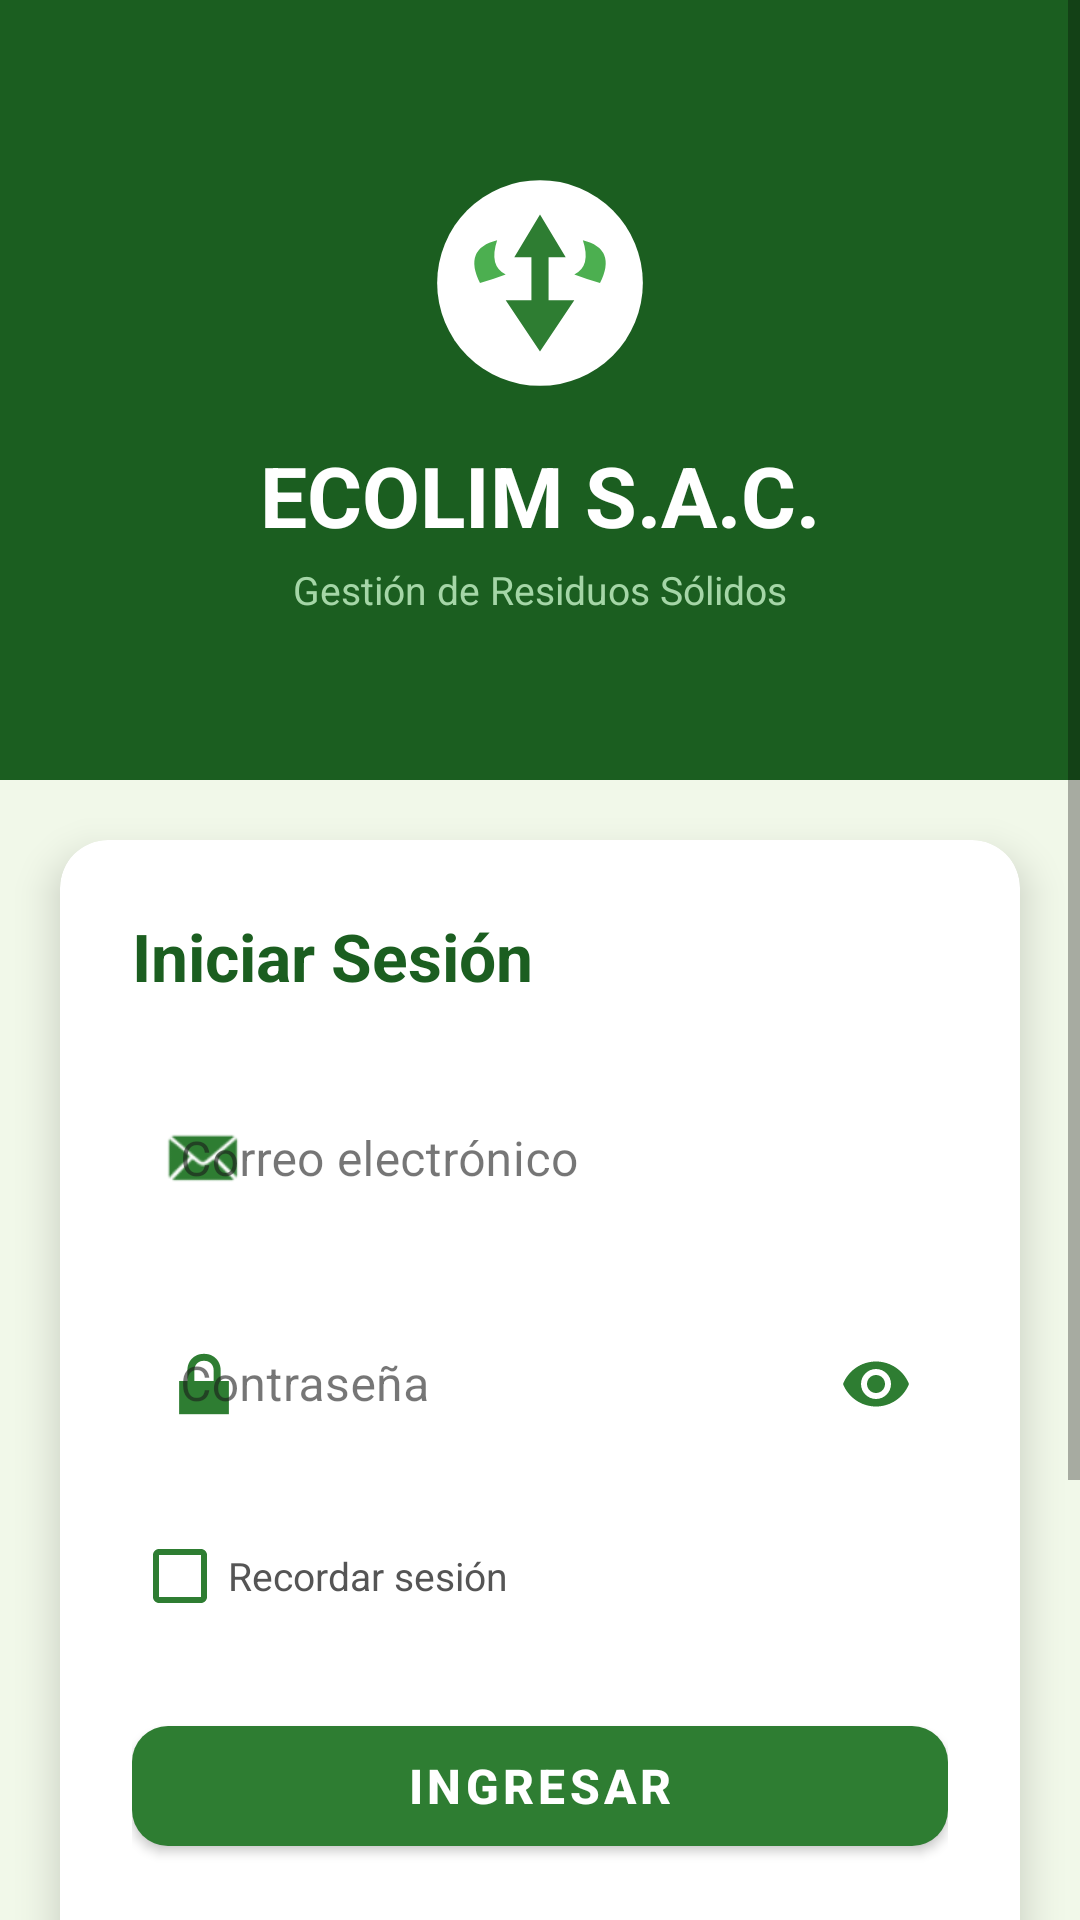

The Android layout XML behind this screen, and the referenced resources:
<!-- AndroidManifest.xml: activity theme Theme.Ecolim -->
<!-- res/layout/activity_login.xml -->
<?xml version="1.0" encoding="utf-8"?>
<ScrollView xmlns:android="http://schemas.android.com/apk/res/android"
    xmlns:app="http://schemas.android.com/apk/res-auto"
    android:layout_width="match_parent"
    android:layout_height="match_parent"
    android:background="#F1F8E9"
    android:fillViewport="true">

    <LinearLayout
        android:layout_width="match_parent"
        android:layout_height="wrap_content"
        android:orientation="vertical"
        android:gravity="center">

        
        <LinearLayout
            android:layout_width="match_parent"
            android:layout_height="260dp"
            android:orientation="vertical"
            android:gravity="center"
            android:background="#1B5E20"
            android:padding="24dp">

            <ImageView
                android:layout_width="80dp"
                android:layout_height="80dp"
                android:src="@drawable/ic_ecolim_logo"
                android:contentDescription="Logo" />

            <TextView
                android:layout_width="wrap_content"
                android:layout_height="wrap_content"
                android:text="ECOLIM S.A.C."
                android:textSize="28sp"
                android:textStyle="bold"
                android:textColor="#FFFFFF"
                android:layout_marginTop="12dp" />

            <TextView
                android:layout_width="wrap_content"
                android:layout_height="wrap_content"
                android:text="Gestión de Residuos Sólidos"
                android:textSize="13sp"
                android:textColor="#A5D6A7"
                android:layout_marginTop="4dp" />
        </LinearLayout>

        
        <androidx.cardview.widget.CardView
            android:layout_width="match_parent"
            android:layout_height="wrap_content"
            android:layout_margin="20dp"
            android:layout_marginTop="-30dp"
            app:cardCornerRadius="16dp"
            app:cardElevation="8dp"
            app:cardBackgroundColor="#FFFFFF">

            <LinearLayout
                android:layout_width="match_parent"
                android:layout_height="wrap_content"
                android:orientation="vertical"
                android:padding="24dp">

                <TextView
                    android:layout_width="wrap_content"
                    android:layout_height="wrap_content"
                    android:text="Iniciar Sesión"
                    android:textSize="22sp"
                    android:textStyle="bold"
                    android:textColor="#1B5E20"
                    android:layout_marginBottom="20dp" />

                
                <com.google.android.material.textfield.TextInputLayout
                    android:id="@+id/layout_email"
                    style="@style/Widget.MaterialComponents.TextInputLayout.OutlinedBox"
                    android:layout_width="match_parent"
                    android:layout_height="wrap_content"
                    android:layout_marginBottom="14dp"
                    android:hint="Correo electrónico"
                    app:boxStrokeColor="#2E7D32"
                    app:boxBackgroundColor="#FFFFFF"
                    app:hintTextColor="#2E7D32"
                    app:startIconDrawable="@android:drawable/sym_action_email"
                    app:startIconTint="#2E7D32">
                    <com.google.android.material.textfield.TextInputEditText
                        android:id="@+id/edt_email"
                        android:layout_width="match_parent"
                        android:layout_height="wrap_content"
                        android:inputType="textEmailAddress"
                        android:maxLines="1"
                        android:textColor="#000000"
                        android:textColorHint="#9E9E9E"
                        android:background="@android:color/transparent" />
                </com.google.android.material.textfield.TextInputLayout>

                
                <com.google.android.material.textfield.TextInputLayout
                    android:id="@+id/layout_password"
                    style="@style/Widget.MaterialComponents.TextInputLayout.OutlinedBox"
                    android:layout_width="match_parent"
                    android:layout_height="wrap_content"
                    android:layout_marginBottom="12dp"
                    android:hint="Contraseña"
                    app:boxStrokeColor="#2E7D32"
                    app:boxBackgroundColor="#FFFFFF"
                    app:hintTextColor="#2E7D32"
                    app:endIconMode="password_toggle"
                    app:endIconTint="#2E7D32"
                    app:startIconDrawable="@android:drawable/ic_lock_lock"
                    app:startIconTint="#2E7D32">
                    <com.google.android.material.textfield.TextInputEditText
                        android:id="@+id/edt_password"
                        android:layout_width="match_parent"
                        android:layout_height="wrap_content"
                        android:inputType="textPassword"
                        android:maxLines="1"
                        android:textColor="#000000"
                        android:textColorHint="#9E9E9E"
                        android:background="@android:color/transparent" />
                </com.google.android.material.textfield.TextInputLayout>

                
                <CheckBox
                    android:id="@+id/chk_recordar"
                    android:layout_width="wrap_content"
                    android:layout_height="wrap_content"
                    android:text="Recordar sesión"
                    android:textColor="#555555"
                    android:textSize="13sp"
                    android:buttonTint="#2E7D32"
                    android:layout_marginBottom="20dp" />

                
                <com.google.android.material.button.MaterialButton
                    android:id="@+id/btn_ingresar"
                    android:layout_width="match_parent"
                    android:layout_height="52dp"
                    android:text="Ingresar"
                    android:textSize="16sp"
                    android:textStyle="bold"
                    android:textColor="#FFFFFF"
                    app:backgroundTint="#2E7D32"
                    app:cornerRadius="12dp" />

                
                <LinearLayout
                    android:layout_width="match_parent"
                    android:layout_height="wrap_content"
                    android:orientation="horizontal"
                    android:gravity="center_vertical"
                    android:layout_marginTop="20dp"
                    android:layout_marginBottom="16dp">
                    <View
                        android:layout_width="0dp"
                        android:layout_height="1dp"
                        android:layout_weight="1"
                        android:background="#E0E0E0" />
                    <TextView
                        android:layout_width="wrap_content"
                        android:layout_height="wrap_content"
                        android:text="  ¿No tienes cuenta?  "
                        android:textSize="12sp"
                        android:textColor="#9E9E9E" />
                    <View
                        android:layout_width="0dp"
                        android:layout_height="1dp"
                        android:layout_weight="1"
                        android:background="#E0E0E0" />
                </LinearLayout>

                
                <com.google.android.material.button.MaterialButton
                    android:id="@+id/btn_registrarse"
                    style="@style/Widget.MaterialComponents.Button.OutlinedButton"
                    android:layout_width="match_parent"
                    android:layout_height="52dp"
                    android:text="Crear cuenta nueva"
                    android:textSize="15sp"
                    android:textColor="#2E7D32"
                    app:strokeColor="#2E7D32"
                    app:cornerRadius="12dp"
                    app:icon="@android:drawable/ic_input_add"
                    app:iconTint="#2E7D32" />

                <TextView
                    android:layout_width="wrap_content"
                    android:layout_height="wrap_content"
                    android:layout_gravity="center"
                    android:layout_marginTop="16dp"
                    android:textSize="11sp"
                    android:textColor="#9E9E9E" />

            </LinearLayout>
        </androidx.cardview.widget.CardView>

        <TextView
            android:layout_width="wrap_content"
            android:layout_height="wrap_content"
            android:layout_marginBottom="16dp"
            android:text="© 2026 ECOLIM S.A.C."
            android:textSize="10sp"
            android:textColor="#9E9E9E" />

    </LinearLayout>
</ScrollView>
<!-- resources referenced by this layout -->
<resources>
  <!-- drawable ic_ecolim_logo (drawable) -->
  <?xml version="1.0" encoding="utf-8"?>
  <vector xmlns:android="http://schemas.android.com/apk/res/android"
      android:width="140dp" android:height="140dp"
      android:viewportWidth="140" android:viewportHeight="140">
      <path android:fillColor="#FFFFFF"
          android:pathData="M70,70 m-60,0 a60,60 0 1,0 120,0 a60,60 0 1,0 -120,0" />
      <path android:fillColor="#2E7D32"
          android:pathData="M70,30 L85,55 L75,55 L75,80 L90,80 L70,110 L50,80 L65,80 L65,55 L55,55 Z" />
      <path android:fillColor="#4CAF50"
          android:pathData="M35,70 Q25,50 45,45 Q40,60 50,65 Q42,68 35,70 Z" />
      <path android:fillColor="#4CAF50"
          android:pathData="M105,70 Q115,50 95,45 Q100,60 90,65 Q98,68 105,70 Z" />
  </vector>
  <style name="Theme.Ecolim" parent="Theme.MaterialComponents.DayNight.NoActionBar">
          
          <item name="colorPrimary">@color/verde_primary</item>
          <item name="colorPrimaryVariant">@color/verde_dark</item>
          <item name="colorOnPrimary">#FFFFFF</item>
  
          
          <item name="colorSecondary">@color/verde_secondary</item>
          <item name="colorSecondaryVariant">@color/verde_dark</item>
          <item name="colorOnSecondary">#FFFFFF</item>
  
          
          <item name="colorSurface">#FFFFFF</item>
          <item name="colorOnSurface">#1A1A1A</item>
          <item name="android:colorBackground">#F2F2F7</item>
  
          
          <item name="android:statusBarColor">@color/verde_dark</item>
          <item name="android:windowLightStatusBar">false</item>
  
          
          <item name="colorControlActivated">@color/verde_primary</item>
          <item name="colorSwitchThumbNormal">#FFFFFF</item>
  
          
      </style>
  <color name="verde_primary">#2E7D32</color>
  <color name="verde_dark">#1B5E20</color>
  <color name="verde_secondary">#4CAF50</color>
</resources>
